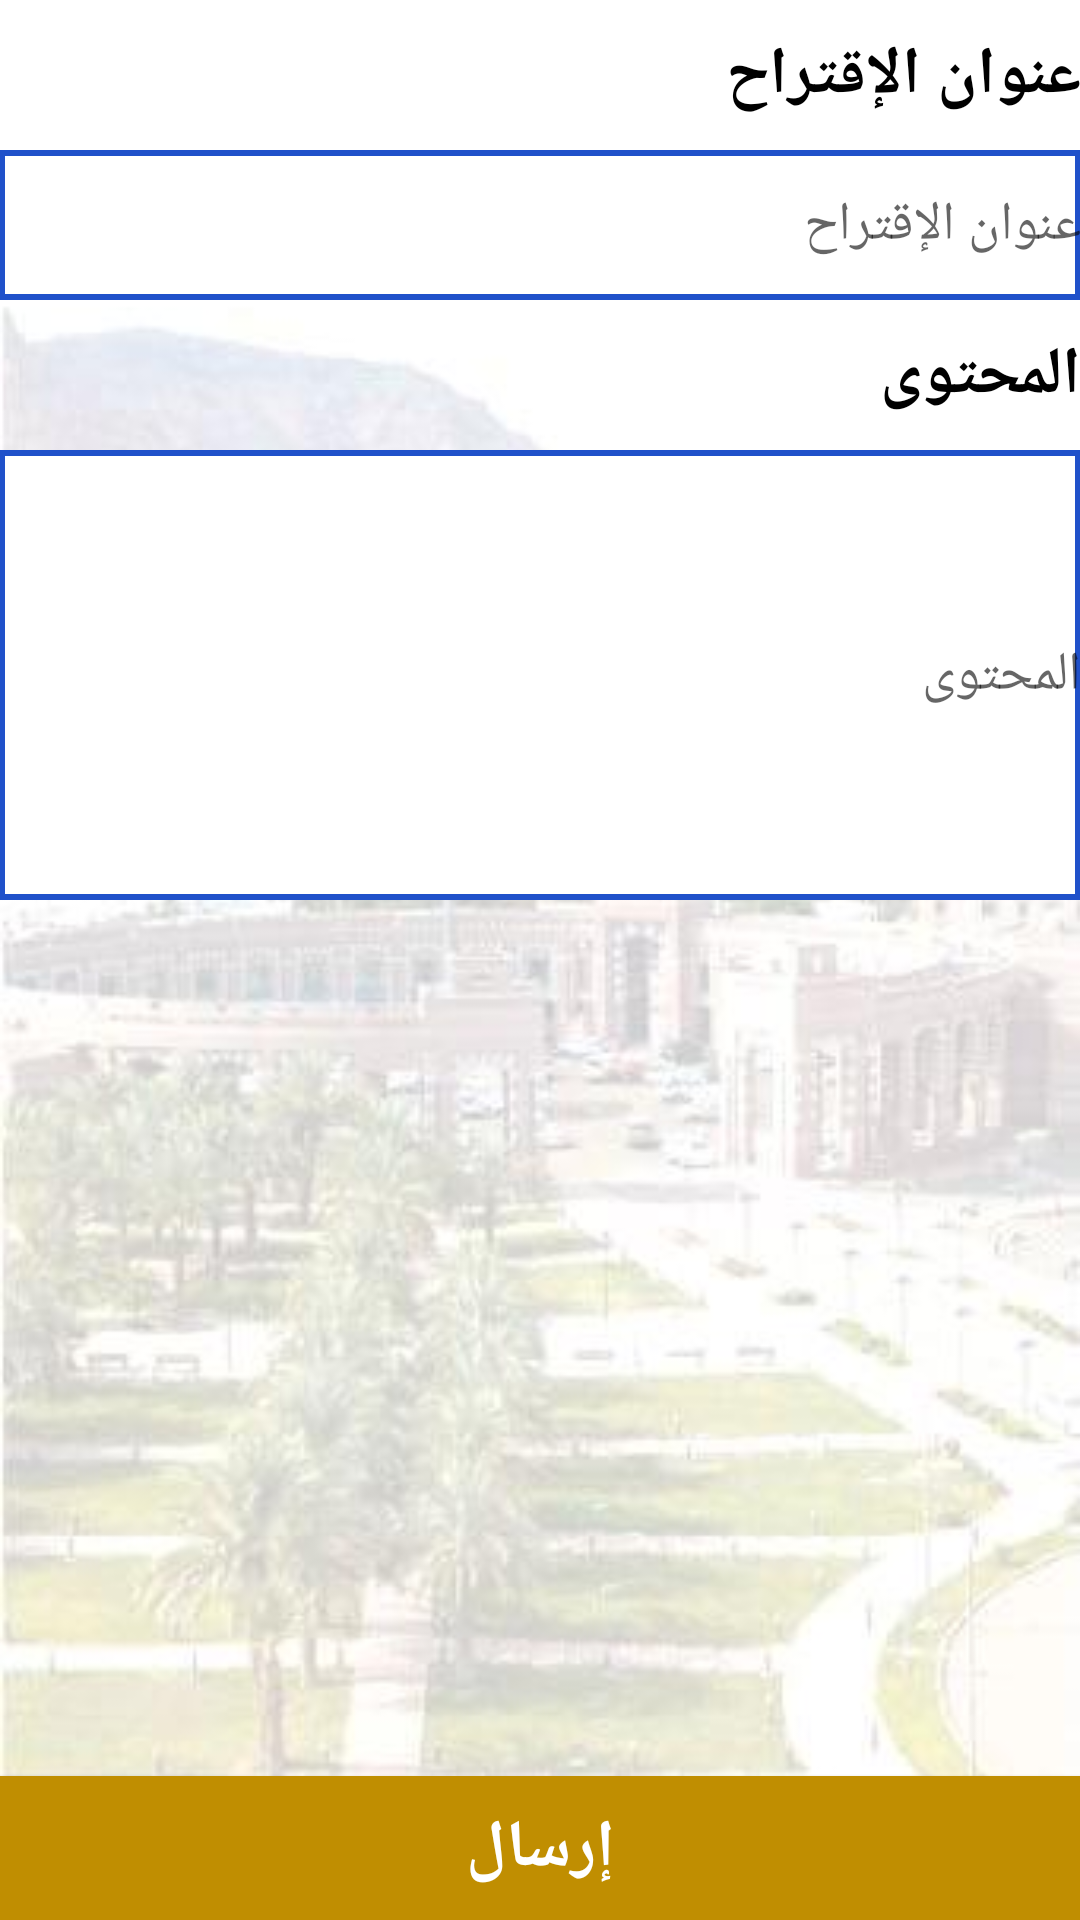

This screen was rendered from an Android layout file. Write that file and the resources it references.
<!-- AndroidManifest.xml: application theme AppTheme -->
<!-- res/layout/activity_user_add_place_suggestion.xml -->
<RelativeLayout xmlns:android="http://schemas.android.com/apk/res/android"
    xmlns:tools="http://schemas.android.com/tools"
    android:layout_width="match_parent"
    android:layout_height="match_parent"
    android:background="@drawable/background"
    android:paddingLeft="@dimen/activity_horizontal_margin"
    android:paddingTop="@dimen/activity_vertical_margin"
    android:paddingRight="@dimen/activity_horizontal_margin"
    android:paddingBottom="@dimen/activity_vertical_margin">

    <TableLayout
        android:layout_width="match_parent"
        android:layout_height="match_parent"

        android:shrinkColumns="*"
        android:stretchColumns="*">

        <TableRow

            android:layout_marginTop="10dp">

            <TextView
                android:id="@+id/textView2"
                android:layout_width="wrap_content"
                android:layout_height="wrap_content"
                android:text="عنوان الإقتراح"
                android:textStyle="bold"
                android:textAppearance="?android:attr/textAppearanceLarge"
                android:textColor="@color/colorPrimary" />
        </TableRow>

        <TableRow

            android:layout_marginTop="10dp">


            <EditText
                android:id="@+id/title_txt"
                android:layout_width="match_parent"
                android:layout_height="50dp"
                android:background="@drawable/edittext_bg"
                android:ems="10"
                android:hint="عنوان الإقتراح"
                android:inputType="text"
                android:textColor="@color/colorPrimary" />

        </TableRow>

        <TableRow

            android:layout_marginTop="10dp">

            <TextView
                android:id="@+id/textView2"
                android:layout_width="wrap_content"
                android:layout_height="wrap_content"
                android:text="المحتوى"
                android:textStyle="bold"
                android:textAppearance="?android:attr/textAppearanceLarge"
                android:textColor="@color/colorPrimary" />
        </TableRow>

        <TableRow

            android:layout_marginTop="10dp">

            <EditText
                android:id="@+id/content_txt"
                android:layout_width="match_parent"
                android:layout_height="150dp"
                android:background="@drawable/edittext_bg"
                android:ems="10"
                android:hint="المحتوى"
                android:inputType="textMultiLine"
                android:textColor="@color/colorPrimary" />

        </TableRow>

    </TableLayout>

    <Button
        android:id="@+id/send_btn"
        android:layout_width="match_parent"
        android:layout_height="wrap_content"
        android:layout_alignParentStart="true"
        android:layout_alignParentLeft="true"
        android:layout_alignParentBottom="true"
        android:layout_weight="1"
        android:background="@color/button_back"
        android:gravity="center"
        android:text="إرسال"
        android:textColor="@color/button_text"
        android:textSize="22sp"
        android:textStyle="bold" />

</RelativeLayout>
<!-- resources referenced by this layout -->
<resources>
  <color name="button_back">#c08e01</color>
  <color name="button_text">#FFFFFF</color>
  <color name="colorPrimary">#000</color>
  <!-- drawable background: png bitmap (drawable, 17654 bytes) -->
  <!-- drawable edittext_bg (drawable) -->
  <?xml version="1.0" encoding="utf-8"?>
  <layer-list xmlns:android="http://schemas.android.com/apk/res/android">
      <item>
          <shape android:shape="rectangle">
              <solid android:color="#2051CA" />
          </shape>
      </item>
      <item
          android:bottom="2dp"
          android:left="2dp"
          android:right="2dp"
          android:top="2dp">
          <shape android:shape="rectangle">
              <solid android:color="#FFFFFF" />
          </shape>
      </item>
  </layer-list>
  <style name="AppTheme" parent="Theme.AppCompat.Light.NoActionBar">
          
          <item name="colorPrimary">@color/colorPrimary</item>
          <item name="colorPrimaryDark">@color/colorPrimaryDark</item>
          <item name="colorAccent">@color/colorAccent</item>
      </style>
  <color name="colorPrimaryDark">#303F9F</color>
  <color name="colorAccent">#FF4081</color>
</resources>
